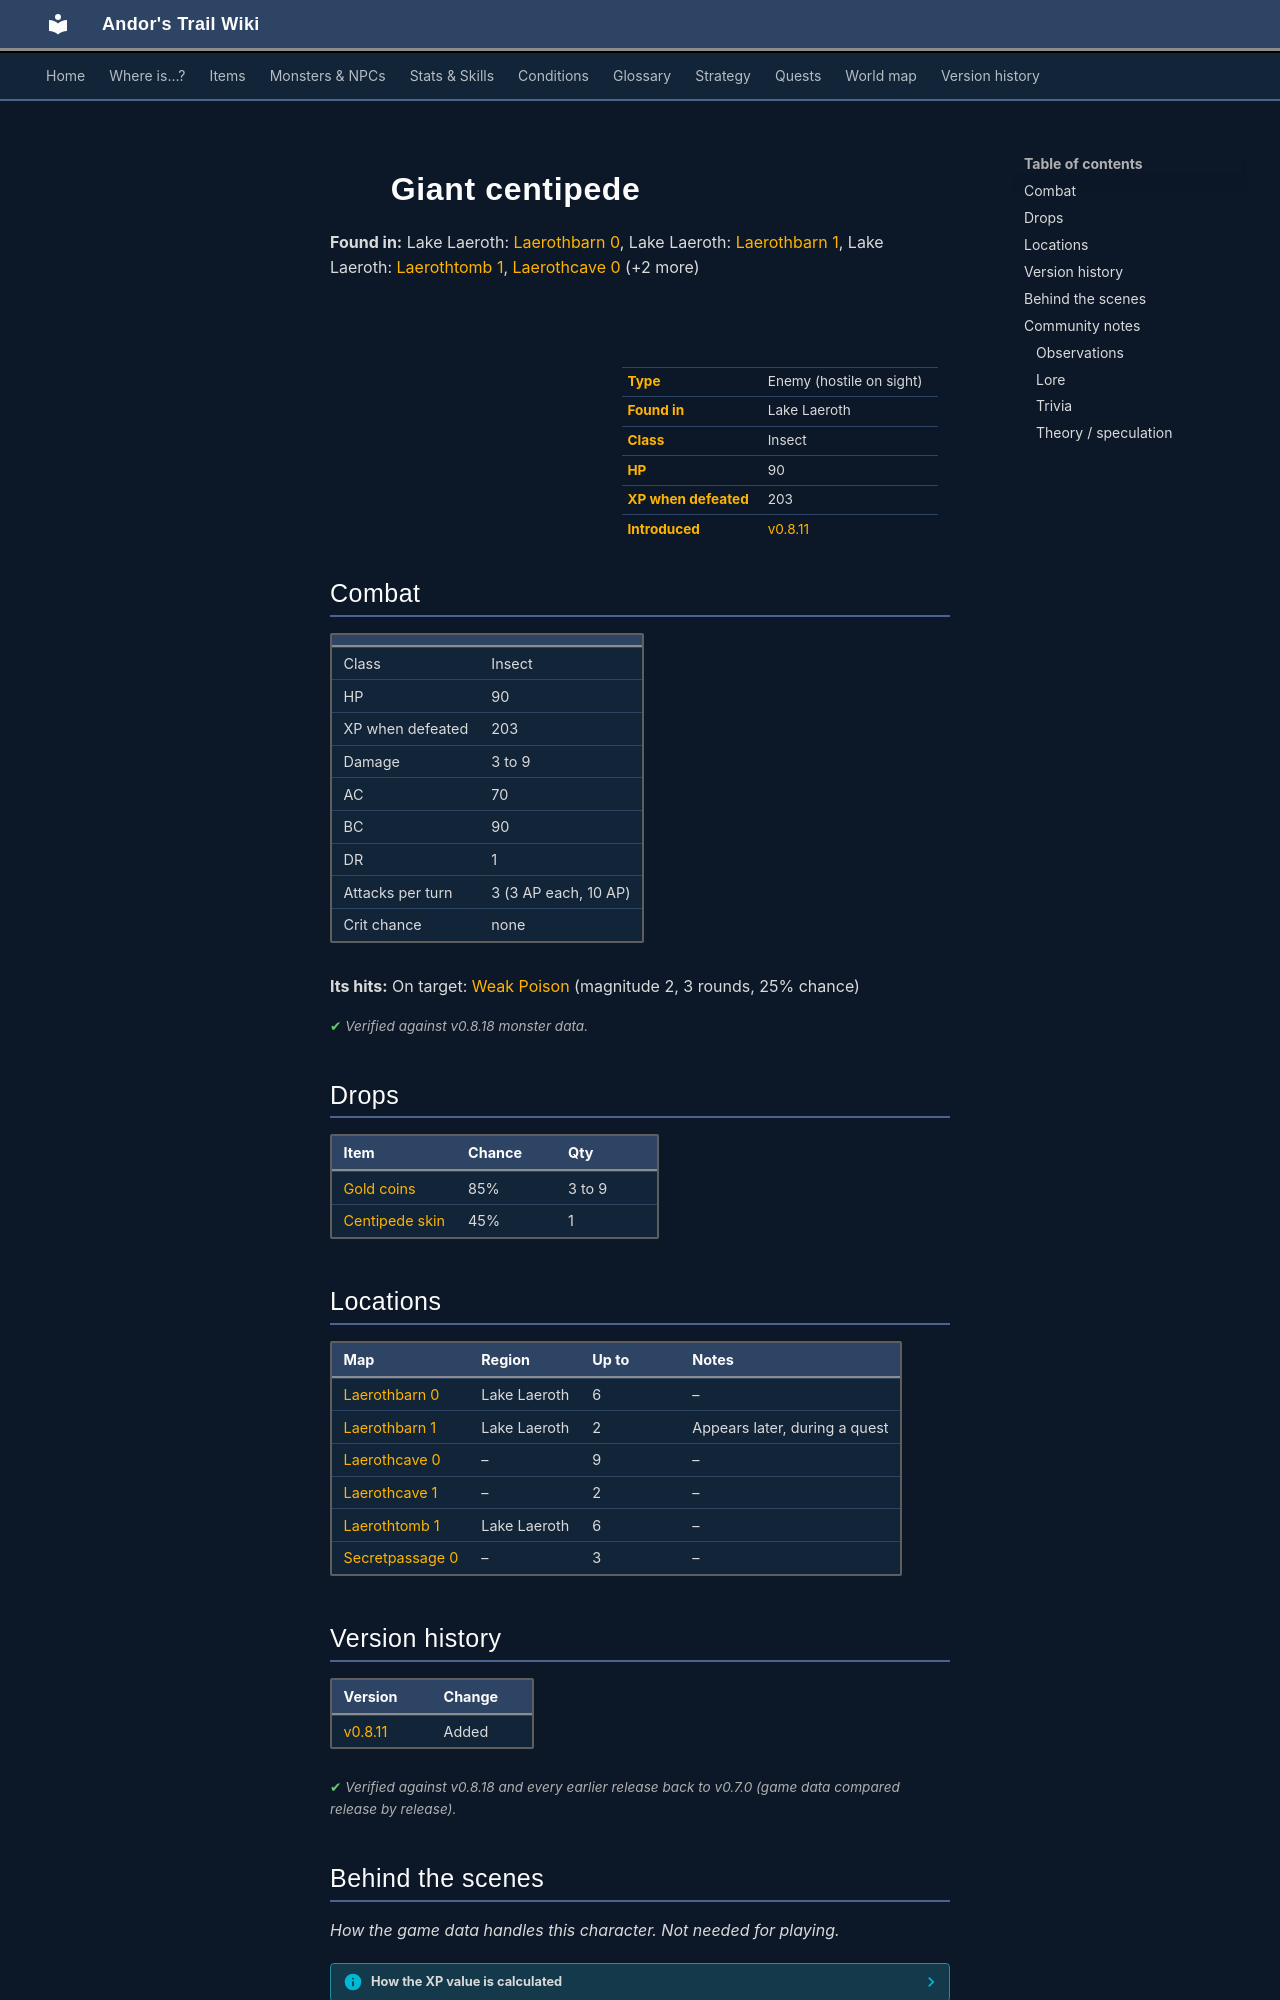

repository: asdfghjkl628/Andor-s-Trail-Wikiiii · page: monsters/centipede/index.html · generator: mkdocs

---
description: "Giant centipede is an enemy in Andor's Trail (insect) with 90 HP, worth 203 XP, found in Lake Laeroth. Drops: Gold coins, Centipede skin."
---

# ![](../assets/icons/monsters/monsters_rltiles2_149.png){ .sprite } Giant centipede

**Found in:** Lake Laeroth: [Laerothbarn 0](../maps/laerothbarn0.md), Lake Laeroth: [Laerothbarn 1](../maps/laerothbarn1.md), Lake Laeroth: [Laerothtomb 1](../maps/laerothtomb1.md), [Laerothcave 0](../maps/laerothcave0.md) (+2 more)

<div class="infobox" markdown>

<p class="ib-img"><img class="sprite" src="../../assets/icons/monsters/monsters_rltiles2_149.png" alt=""></p>

| | |
|---|---|
| **Type** | Enemy (hostile on sight) |
| **Found in** | Lake Laeroth |
| **Class** | Insect |
| **HP** | 90 |
| **XP when defeated** | 203 |
| **Introduced** | [v0.8.11](../versions/0.8.11.md) |

</div>

## Combat

| | |
|---|---|
| Class | Insect |
| HP | 90 |
| XP when defeated | 203 |
| Damage | 3 to 9 |
| AC | 70 |
| BC | 90 |
| DR | 1 |
| Attacks per turn | 3 (3 AP each, 10 AP) |
| Crit chance | none |

**Its hits:** On target: [Weak Poison](../conditions/poison_weak.md) (magnitude 2, 3 rounds, 25% chance)


<p class="verified">Verified against v0.8.18 monster data.</p>

## Drops

| Item | Chance | Qty |
|---|---|---|
| [Gold coins](../items/gold.md) | 85% | 3 to 9 |
| [Centipede skin](../items/centipede_skin.md) | 45% | 1 |

## Locations

| Map | Region | Up to | Notes |
|---|---|---|---|
| [Laerothbarn 0](../maps/laerothbarn0.md) | Lake Laeroth | 6 | – |
| [Laerothbarn 1](../maps/laerothbarn1.md) | Lake Laeroth | 2 | Appears later, during a quest |
| [Laerothcave 0](../maps/laerothcave0.md) | – | 9 | – |
| [Laerothcave 1](../maps/laerothcave1.md) | – | 2 | – |
| [Laerothtomb 1](../maps/laerothtomb1.md) | Lake Laeroth | 6 | – |
| [Secretpassage 0](../maps/secretpassage0.md) | – | 3 | – |


## Version history

| Version | Change |
|---|---|
| [v0.8.11](../versions/0.8.11.md) | Added |

<p class="verified">Verified against v0.8.18 and every earlier release back to v0.7.0 (game data compared release by release).</p>


## Behind the scenes

*How the game data handles this character. Not needed for playing.*

??? info "How the XP value is calculated"

    The game computes each enemy's experience value when it loads the data (`MonsterTypeParser.java`):

    XP = ⌈(attacks per turn × attack chance × average damage × (1 + critical skill × critical multiplier) × 3 + HP × (1 + block chance) + 9 × damage resistance) × 0.7⌉

    Percentages are used as fractions (e.g. 60% = 0.6). Enemies whose attacks inflict a condition are worth 50 XP more. The More Exp skill adds a percentage on top.

??? info "Technical information"

    | | |
    |---|---|
    | Entry ID | `centipede` |
    | Type (wiki) | Enemy |
    | Spawn group | `centipedes` |
    | Loot table | `centipede` |
    | Conversation | – |
    | Faction | – |
    | Movement | – |
    | Icon | `monsters_rltiles2:149` |
    | Defined in | `res/raw/monsterlist_laeroth.json` |

    Raw data:

    ```json
    {
     "id": "centipede",
     "name": "Giant centipede",
     "iconID": "monsters_rltiles2:149",
     "maxHP": 90,
     "monsterClass": "insect",
     "attackDamage": {
      "min": 3,
      "max": 9
     },
     "spawnGroup": "centipedes",
     "droplistID": "centipede",
     "attackCost": 3,
     "attackChance": 70,
     "blockChance": 90,
     "damageResistance": 1,
     "hitEffect": {
      "conditionsTarget": [
       {
        "condition": "poison_weak",
        "magnitude": 2,
        "duration": 3,
        "chance": "25"
       }
      ]
     }
    }
    ```


## Community notes

<small>Written by players, not generated from game data. **Observations**: what players notice in-game · **Lore**: the in-world story · **Trivia**: real-world facts, references, development history · **Theory / speculation**: unconfirmed ideas; may just be unfinished content</small>
